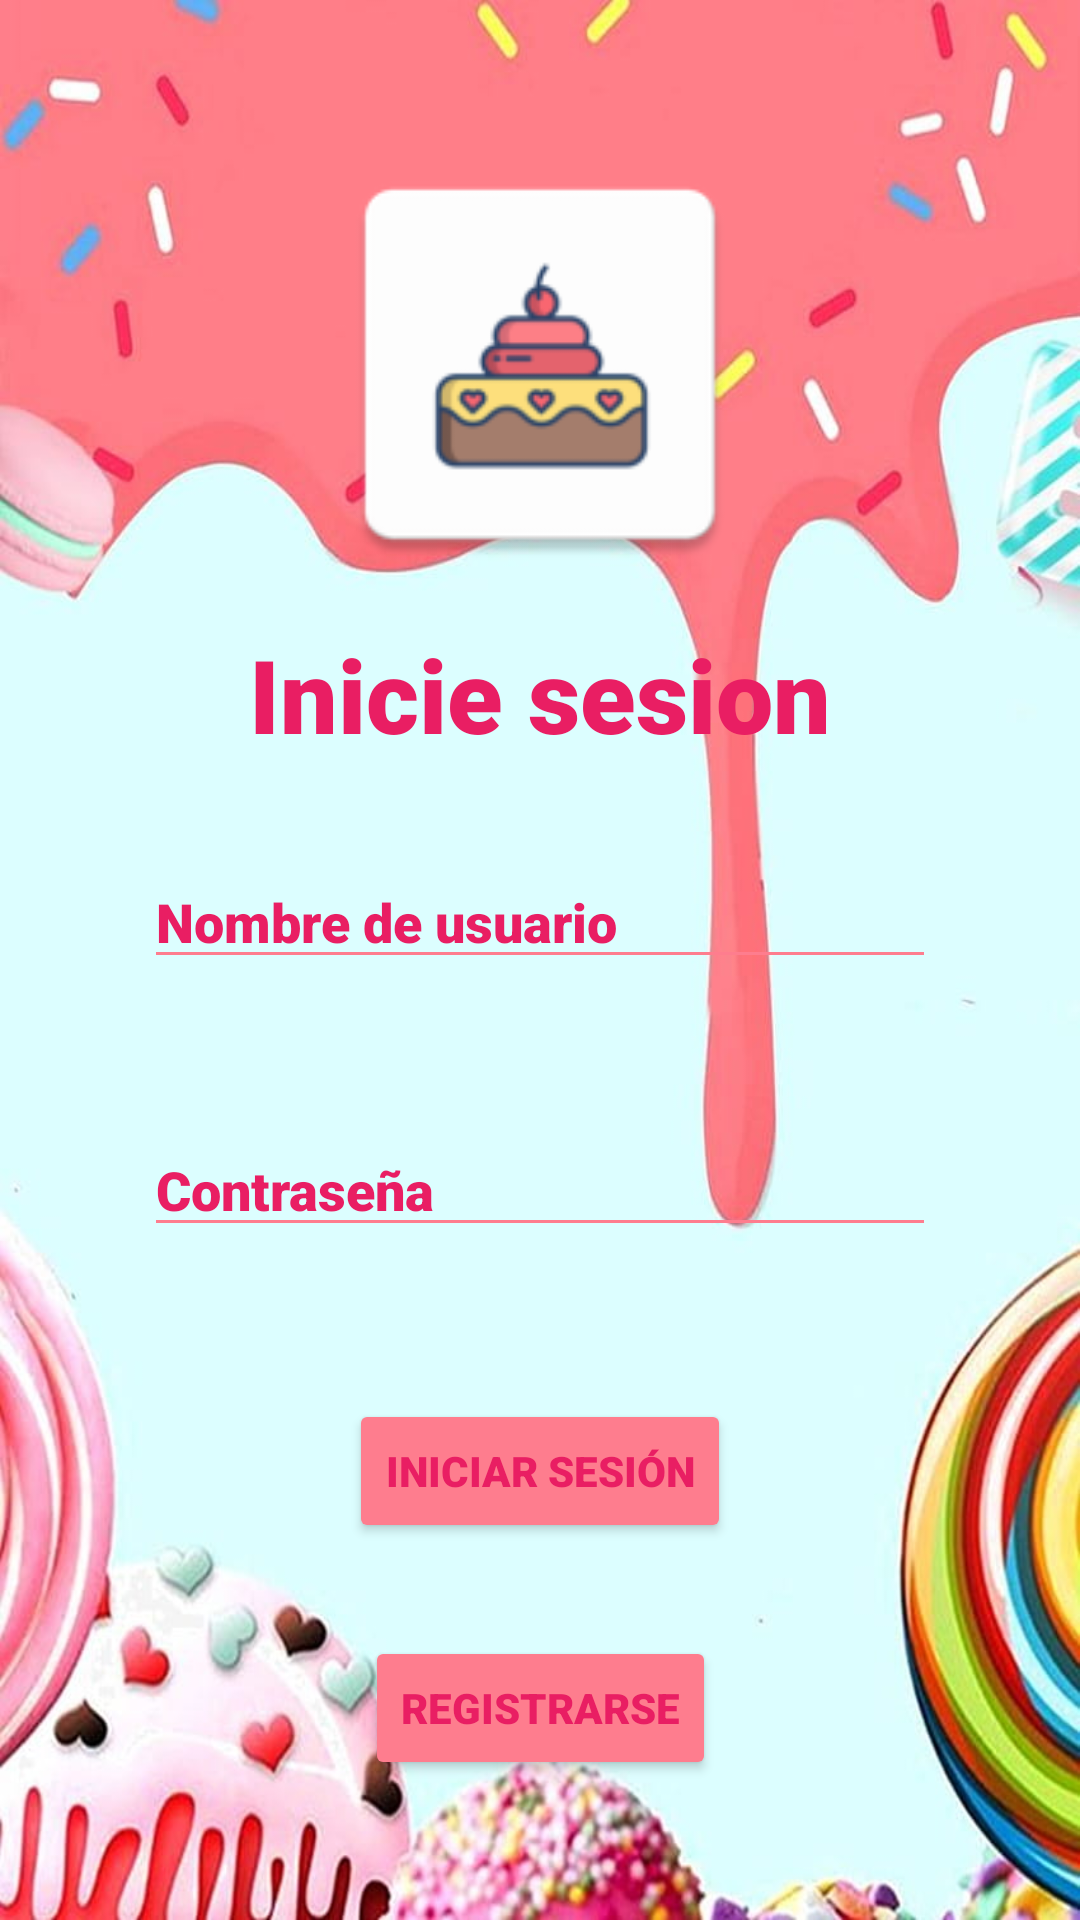

Layout XML and referenced resources for this Android screen:
<!-- AndroidManifest.xml: application theme Theme.PasteleryLAn -->
<!-- res/layout/activity_login.xml -->
<?xml version="1.0" encoding="utf-8"?>
<androidx.constraintlayout.widget.ConstraintLayout
    xmlns:android="http://schemas.android.com/apk/res/android"
    xmlns:app="http://schemas.android.com/apk/res-auto"
    xmlns:tools="http://schemas.android.com/tools"
    android:layout_width="match_parent"
    android:layout_height="match_parent"
    android:padding="16dp"
    tools:context=".vista.login"
    android:background="@drawable/fondo"
    >


    <EditText
        android:id="@+id/User"
        android:layout_width="0dp"
        android:layout_height="wrap_content"
        android:layout_marginStart="32dp"
        android:layout_marginTop="252dp"
        android:layout_marginEnd="32dp"
        android:layout_marginBottom="48dp"
        android:backgroundTint="#FE7D8E"
        android:hint="Nombre de usuario"
        android:textColor="#E91E63"
        android:textColorHint="#E91E63"
        app:layout_constraintBottom_toTopOf="@+id/Pass"
        app:layout_constraintEnd_toEndOf="parent"
        android:fontFamily="sans-serif-black"
        app:layout_constraintStart_toStartOf="parent"
        app:layout_constraintTop_toTopOf="parent"
        tools:ignore="Autofill,HardcodedText,TextContrastCheck,TextFields,TouchTargetSizeCheck,VisualLintTextFieldSize" />


    <Button
        android:id="@+id/btnEntrar"
        android:layout_width="wrap_content"
        android:layout_height="wrap_content"
        android:layout_marginStart="32dp"
        android:layout_marginTop="20dp"
        android:layout_marginEnd="32dp"
        android:backgroundTint="#FE7D8E"
        android:fontFamily="sans-serif-black"
        android:onClick="onClick"
        android:text="Iniciar sesión"
        android:textColor="#E91E63"
        android:textColorHint="#E91E63"
        app:layout_constraintBottom_toTopOf="@+id/btnRegistrar"
        app:layout_constraintEnd_toEndOf="parent"
        app:layout_constraintStart_toStartOf="parent"
        app:layout_constraintTop_toBottomOf="@+id/Pass"
        tools:ignore="HardcodedText,TextContrastCheck" />

    <Button
        android:id="@+id/btnRegistrar"
        android:layout_width="wrap_content"
        android:layout_height="wrap_content"
        android:layout_marginStart="32dp"
        android:layout_marginEnd="32dp"
        android:backgroundTint="#FE7D8E"
        android:fontFamily="sans-serif-black"
        android:onClick="registrarse"
        android:text="Registrarse"
        android:textColor="#E91E63"
        android:textColorHint="#E91E63"
        app:layout_constraintBottom_toBottomOf="parent"
        app:layout_constraintEnd_toEndOf="parent"
        app:layout_constraintStart_toStartOf="parent"
        app:layout_constraintTop_toBottomOf="@+id/btnEntrar"
        tools:ignore="HardcodedText,TextContrastCheck" />

    <EditText
        android:id="@+id/Pass"
        android:layout_width="0dp"
        android:layout_height="wrap_content"
        android:layout_marginStart="32dp"
        android:layout_marginTop="48dp"
        android:layout_marginEnd="32dp"
        android:hint="Contraseña"
        android:backgroundTint="#FE7D8E"
        android:textColor="#E91E63"
        android:textColorHint="#E91E63"
        android:inputType="textPassword"
        android:fontFamily="sans-serif-black"
        app:layout_constraintEnd_toEndOf="parent"
        app:layout_constraintHorizontal_bias="0.093"
        app:layout_constraintStart_toStartOf="parent"
        app:layout_constraintTop_toBottomOf="@+id/User"
        tools:ignore="Autofill,HardcodedText,TextContrastCheck,TouchTargetSizeCheck,VisualLintTextFieldSize" />

    <TextView
        android:id="@+id/textView"
        android:layout_width="238dp"
        android:layout_height="57dp"
        android:layout_marginStart="130dp"
        android:layout_marginTop="187dp"
        android:layout_marginEnd="130dp"
        android:layout_marginBottom="25dp"
        android:backgroundTint="#FE7D8E"
        android:fontFamily="sans-serif-black"
        android:gravity="center"
        android:text="Inicie sesion"
        android:textColor="#E91E63"
        android:textColorHint="#E91E63"
        android:textSize="34sp"
        app:layout_constraintBottom_toTopOf="@+id/User"
        app:layout_constraintEnd_toEndOf="parent"
        app:layout_constraintStart_toStartOf="parent"
        app:layout_constraintTop_toTopOf="parent"
        tools:ignore="HardcodedText,TextContrastCheck,TextSizeCheck" />

    <ImageView
        android:id="@+id/imageView"
        android:background="@drawable/circle"
        android:layout_width="180dp"
        android:layout_height="147dp"
        android:layout_marginStart="120dp"
        android:layout_marginTop="32dp"
        android:layout_marginEnd="120dp"
        app:layout_constraintEnd_toEndOf="parent"
        app:layout_constraintStart_toStartOf="parent"
        app:layout_constraintTop_toTopOf="parent"
        app:srcCompat="@mipmap/ic_launcher"
        tools:ignore="ContentDescription,MissingConstraints" />

</androidx.constraintlayout.widget.ConstraintLayout>
<!-- resources referenced by this layout -->
<resources>
  <!-- drawable circle (drawable) -->
  <?xml version="1.0" encoding="utf-8"?>
  <selector xmlns:android="http://schemas.android.com/apk/res/android">
      <shape xmlns:android="http://schemas.android.com/apk/res/android"
          android:shape="oval">
          <solid android:color="#000000" />
      </shape>
  </selector>
  <!-- drawable fondo: jpg bitmap (drawable, 70178 bytes) -->
  <!-- mipmap ic_launcher: webp bitmap (mipmap-hdpi, 1546 bytes) -->
  <style name="Theme.PasteleryLAn" parent="Theme.MaterialComponents.DayNight.DarkActionBar">
          
          <item name="colorPrimary">@color/purple_500</item>
          <item name="colorPrimaryVariant">@color/purple_700</item>
          <item name="colorOnPrimary">@color/white</item>
          
          <item name="colorSecondary">@color/teal_200</item>
          <item name="colorSecondaryVariant">@color/teal_700</item>
          <item name="colorOnSecondary">@color/black</item>
          
          <item name="android:statusBarColor">?attr/colorPrimaryVariant</item>
          
      </style>
  <!-- not gathered from this repository: default colours our renderer supplied (Android Studio template values) -->
  <color name="purple_500">#FF6200EE</color>
  <color name="purple_700">#FF3700B3</color>
  <color name="teal_200">#FF03DAC5</color>
  <color name="teal_700">#FF018786</color>
  <color name="black">#FF000000</color>
  <color name="white">#FFFFFFFF</color>
</resources>
